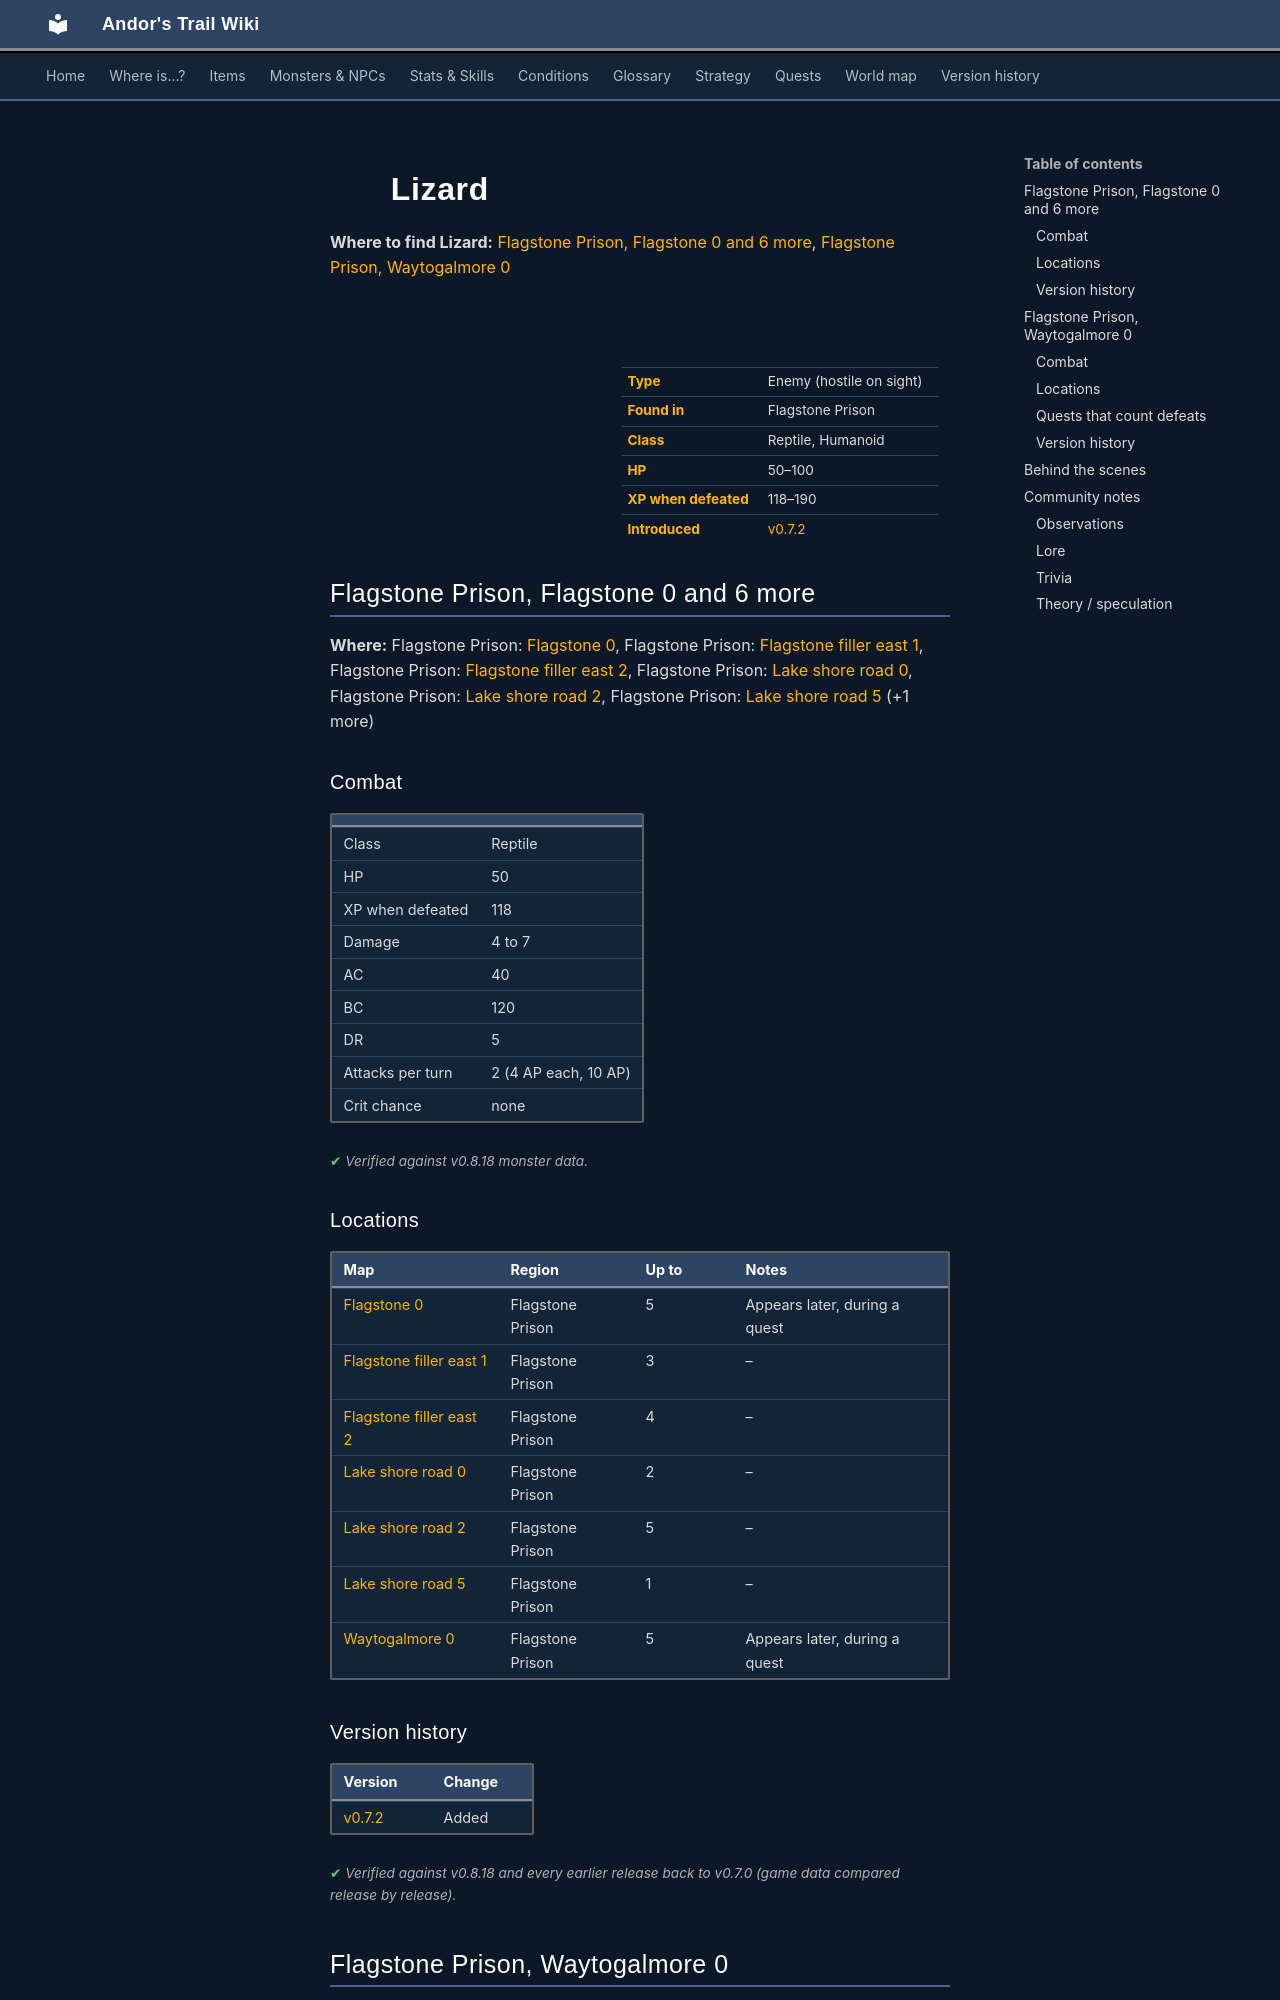

repository: asdfghjkl628/Andor-s-Trail-Wikiiii · page: monsters/stn_lizard/index.html · generator: mkdocs

---
description: "Lizard is an enemy in Andor's Trail (reptile) with 50–100 HP, worth 118–190 XP, found in Flagstone Prison."
---

# ![](../assets/icons/monsters/monsters_tometik2_12.png){ .sprite } Lizard

**Where to find Lizard:** [Flagstone Prison, Flagstone 0 and 6 more](#v-stn_lizard), [Flagstone Prison, Waytogalmore 0](#v-stn_colonel_mons1)

<div class="infobox" markdown>

<p class="ib-img"><img class="sprite" src="../../assets/icons/monsters/monsters_tometik2_12.png" alt=""></p>

| | |
|---|---|
| **Type** | Enemy (hostile on sight) |
| **Found in** | Flagstone Prison |
| **Class** | Reptile, Humanoid |
| **HP** | 50–100 |
| **XP when defeated** | 118–190 |
| **Introduced** | [v0.7.2](../versions/0.7.2.md) |

</div>

## Flagstone Prison, Flagstone 0 and 6 more { #v-stn_lizard }

**Where:** Flagstone Prison: [Flagstone 0](../maps/flagstone0.md), Flagstone Prison: [Flagstone filler east 1](../maps/flagstone_filler_east_1.md), Flagstone Prison: [Flagstone filler east 2](../maps/flagstone_filler_east_2.md), Flagstone Prison: [Lake shore road 0](../maps/lake_shore_road_0.md), Flagstone Prison: [Lake shore road 2](../maps/lake_shore_road_2.md), Flagstone Prison: [Lake shore road 5](../maps/lake_shore_road_5.md) (+1 more)

### Combat

| | |
|---|---|
| Class | Reptile |
| HP | 50 |
| XP when defeated | 118 |
| Damage | 4 to 7 |
| AC | 40 |
| BC | 120 |
| DR | 5 |
| Attacks per turn | 2 (4 AP each, 10 AP) |
| Crit chance | none |


<p class="verified">Verified against v0.8.18 monster data.</p>

### Locations

| Map | Region | Up to | Notes |
|---|---|---|---|
| [Flagstone 0](../maps/flagstone0.md) | Flagstone Prison | 5 | Appears later, during a quest |
| [Flagstone filler east 1](../maps/flagstone_filler_east_1.md) | Flagstone Prison | 3 | – |
| [Flagstone filler east 2](../maps/flagstone_filler_east_2.md) | Flagstone Prison | 4 | – |
| [Lake shore road 0](../maps/lake_shore_road_0.md) | Flagstone Prison | 2 | – |
| [Lake shore road 2](../maps/lake_shore_road_2.md) | Flagstone Prison | 5 | – |
| [Lake shore road 5](../maps/lake_shore_road_5.md) | Flagstone Prison | 1 | – |
| [Waytogalmore 0](../maps/waytogalmore0.md) | Flagstone Prison | 5 | Appears later, during a quest |


### Version history

| Version | Change |
|---|---|
| [v0.7.2](../versions/0.7.2.md) | Added |

<p class="verified">Verified against v0.8.18 and every earlier release back to v0.7.0 (game data compared release by release).</p>


## Flagstone Prison, Waytogalmore 0 { #v-stn_colonel_mons1 }

**Where:** Flagstone Prison: [Waytogalmore 0](../maps/waytogalmore0.md)

### Combat

| | |
|---|---|
| Class | Humanoid |
| HP | 100 |
| XP when defeated | 190 |
| Damage | 1 to 4 |
| AC | 40 |
| BC | 120 |
| DR | 5 |
| Attacks per turn | 2 (4 AP each, 10 AP) |
| Crit chance | none |


<p class="verified">Verified against v0.8.18 monster data.</p>

### Locations

| Map | Region | Up to | Notes |
|---|---|---|---|
| [Waytogalmore 0](../maps/waytogalmore0.md) | Flagstone Prison | 1 | Appears later, during a quest |

### Quests that count defeats

- [Colonel Lutarc](../quests/stn_colonel.md#stage-112) with stepping on a trigger on [Waytogalmore 0](../maps/waytogalmore0.md) checks that this enemy has been defeated.


### Version history

| Version | Change |
|---|---|
| [v0.7.2](../versions/0.7.2.md) | Added |

<p class="verified">Verified against v0.8.18 and every earlier release back to v0.7.0 (game data compared release by release).</p>
